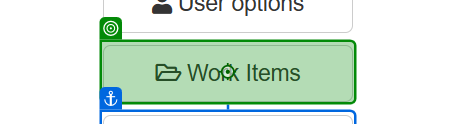
Task: VendorTaxID using Robotic Enterprise Framework
Workflow: GetVendorItems

Step 1: click on 'Work Items'

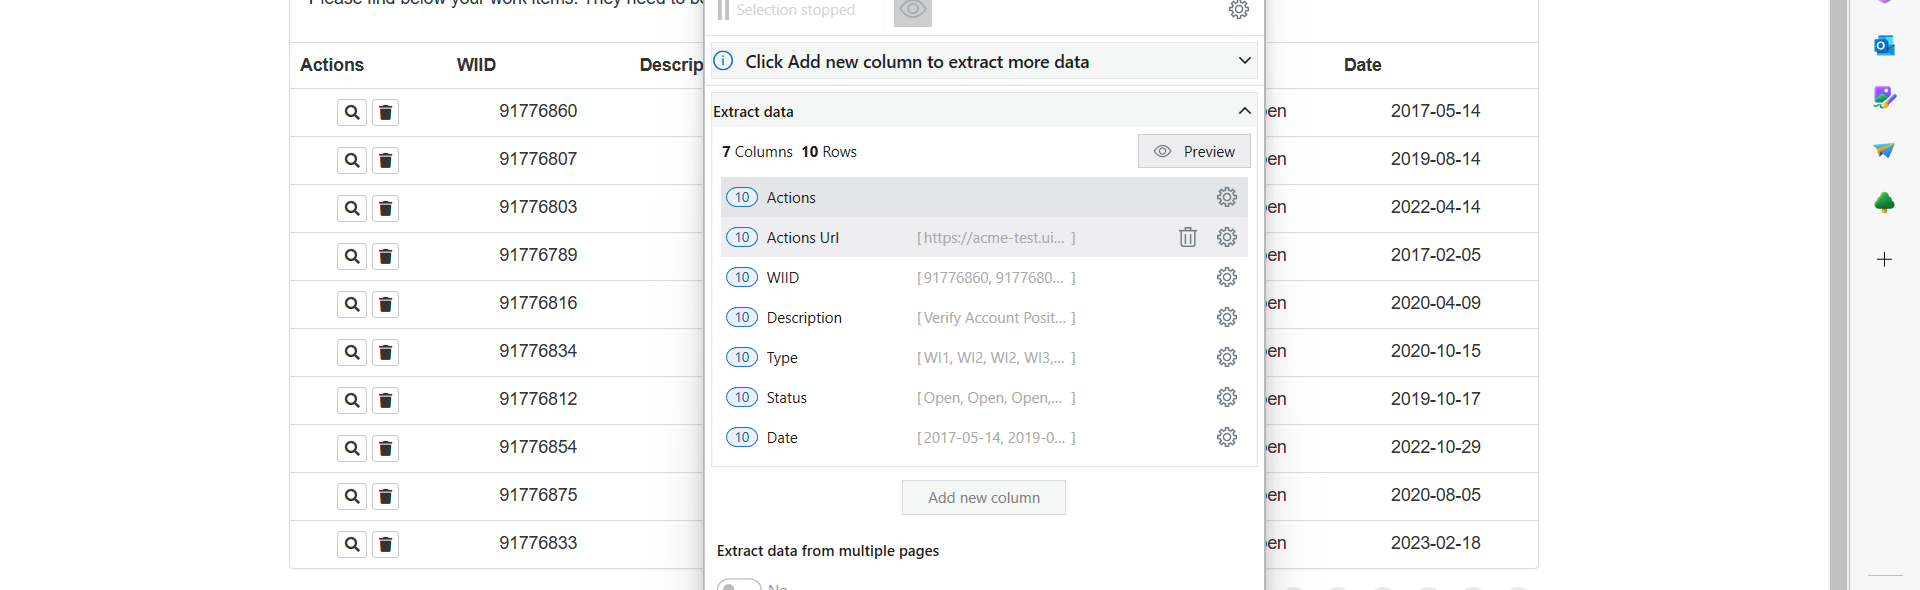
Step 2: get-text